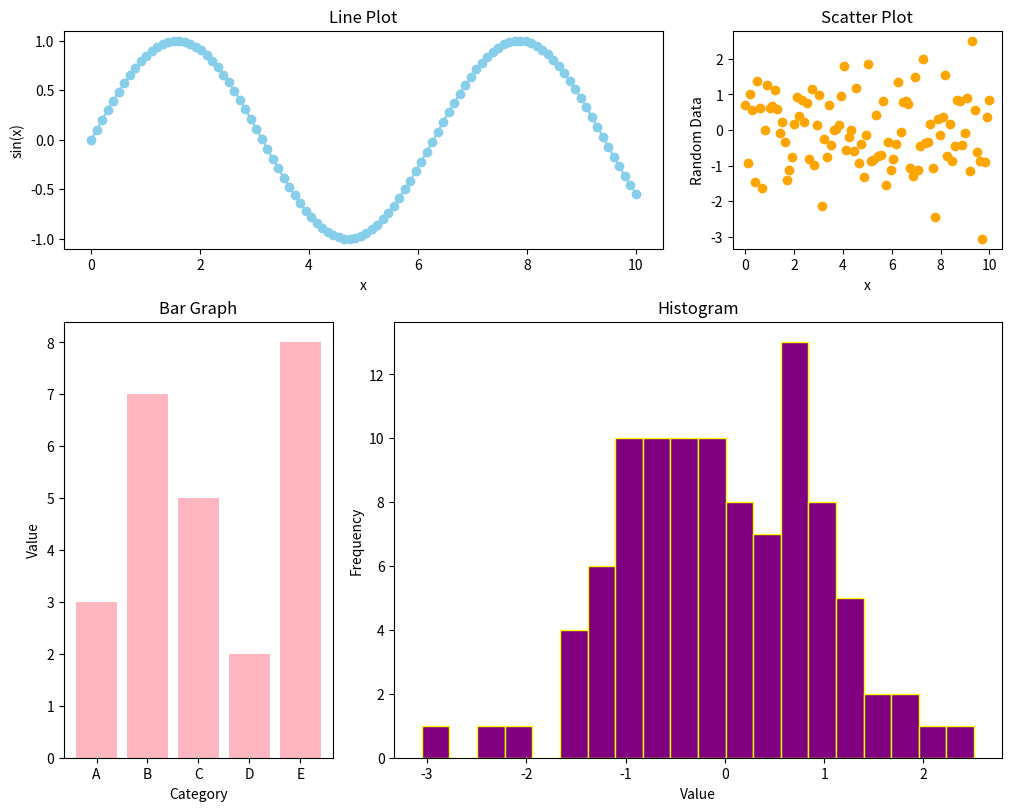

Write Python code to recreate this figure.
import numpy as np
import matplotlib.pyplot as plt
import matplotlib.gridspec as gridspec

# 데이터 생성
x = np.linspace(0, 10, 100)
y1 = np.sin(x)
y2 = np.random.randn(100)
categories = ['A', 'B', 'C', 'D', 'E']
values = [3, 7, 5, 2, 8]

# Figure와 그리드스펙 생성 (3행 3열 그리드)
fig = plt.figure(constrained_layout=True, figsize=(10, 8))
gs = gridspec.GridSpec(3, 3, figure=fig)

# 1. 선 그래프: Figure의 첫 번째 행 전체 중 왼쪽 2열 (행:0, 열:0~1)
ax1 = fig.add_subplot(gs[0, :2])
ax1.plot(x, y1, color='skyblue', marker='o')
ax1.set_title("Line Plot")
ax1.set_xlabel("x")
ax1.set_ylabel("sin(x)")

# 2. 산점도: 첫 번째 행의 오른쪽 1열 (행:0, 열:2)
ax2 = fig.add_subplot(gs[0, 2])
ax2.scatter(x, y2, color='orange')
ax2.set_title("Scatter Plot")
ax2.set_xlabel("x")
ax2.set_ylabel("Random Data")

# 3. 막대 그래프: 왼쪽 아래 영역, 두 번째 행부터 마지막 행까지, 첫 번째 열 (행:1~2, 열:0)
ax3 = fig.add_subplot(gs[1:, 0])
ax3.bar(categories, values, color='lightpink')
ax3.set_title("Bar Graph")
ax3.set_xlabel("Category")
ax3.set_ylabel("Value")

# 4. 히스토그램: 오른쪽 아래 영역, 두 번째 행부터 마지막 행까지, 나머지 열 (행:1~2, 열:1~2)
ax4 = fig.add_subplot(gs[1:, 1:])
ax4.hist(y2, bins=20, color='purple', edgecolor='yellow')
ax4.set_title("Histogram")
ax4.set_xlabel("Value")
ax4.set_ylabel("Frequency")

plt.show()